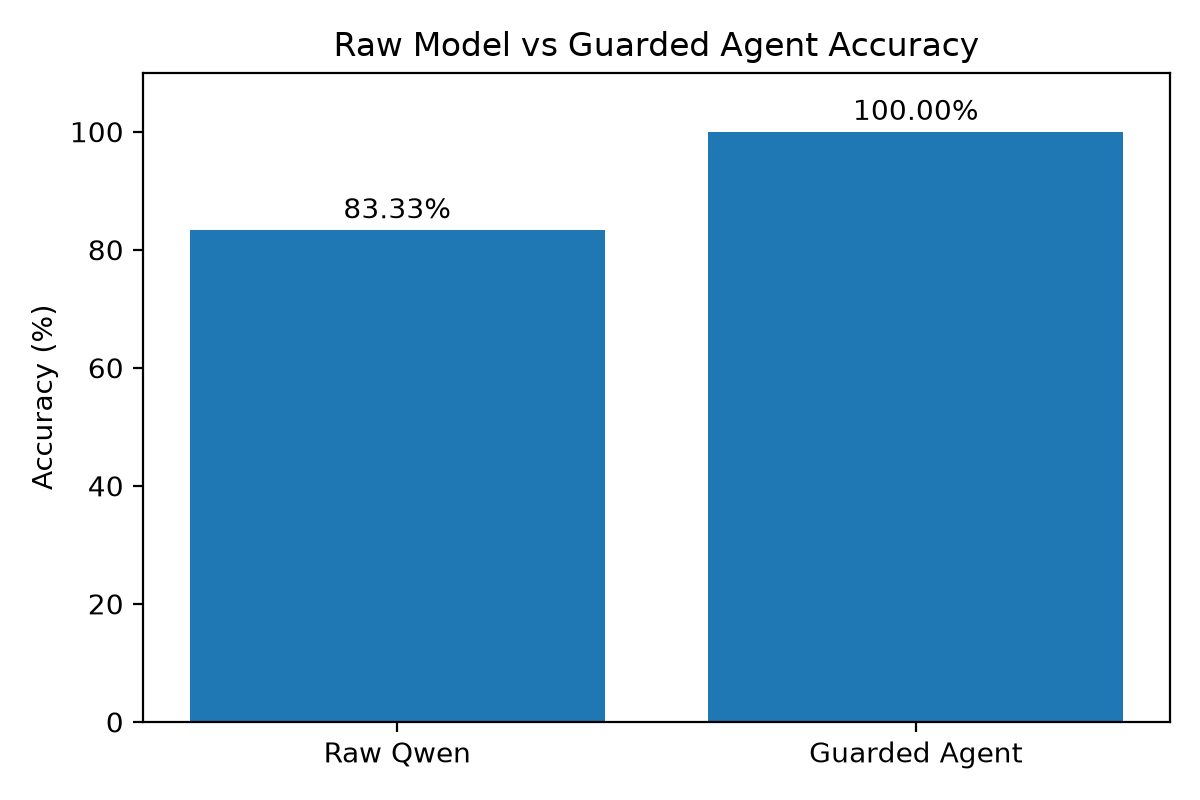

The data file committed next to this chart (first rows):
question, expected, raw_prediction, raw_correct, guarded_prediction, guarded_correct, guard_triggered
What is 6 * 7?, 42, 42, True, 42, True, True
What is 8 * 8?, 64, 64, True, 64, True, True
What is 12 + 9?, 21, 21, True, 21, True, True
What is 15 - 7?, 8, 8, True, 8, True, True
What is 9 * 5?, 45, 45, True, 45, True, True
What is (15 + 5) * 3?, 60, 24, False, 60, True, True
